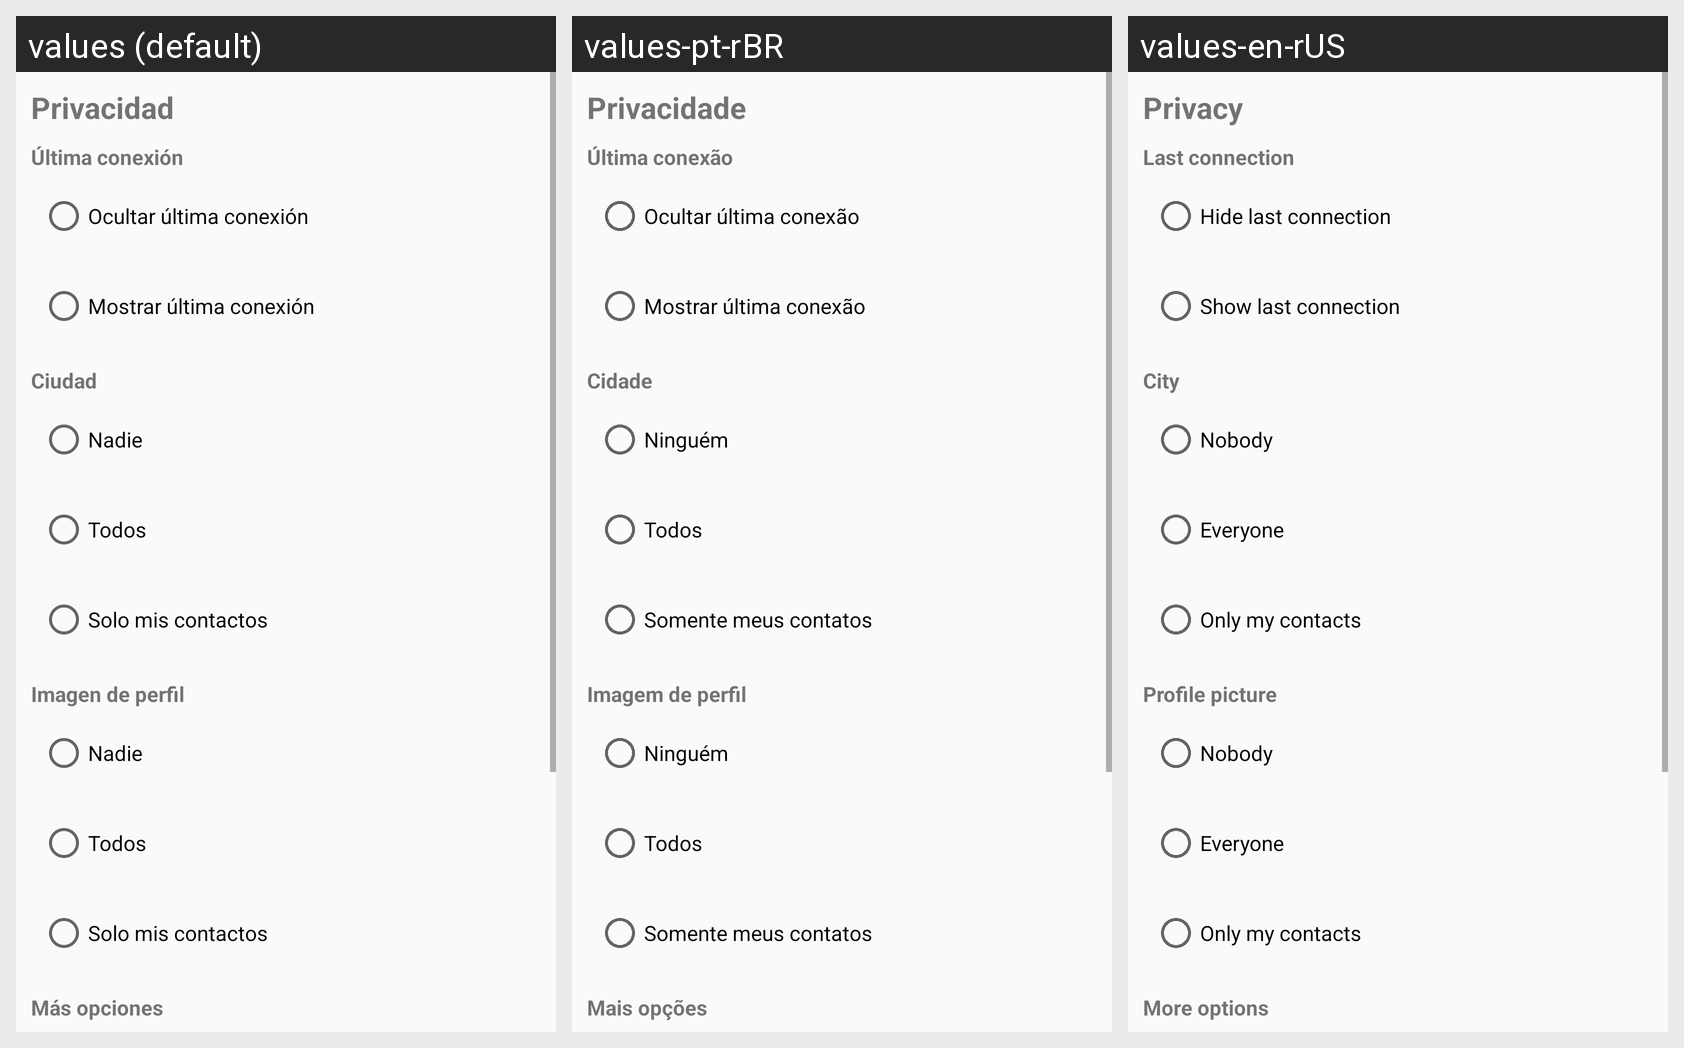

The Android screen above is rendered under several locales of the same app. Produce the string resources it draws, with the default and per-locale values.
Android screen res/layout/activity_privacidad.xml rendered under 3 locales, left to right: values (default), values-pt-rBR, values-en-rUS. Device: Nexus 5 (rendered at 1080×1920; each locale shown at half size, 540×960, under a caption strip naming it); theme Theme.AppCompat.DayNight.NoActionBar.
Other locales in the repository, not shown: values-de-rDE, values-fr-rFR, values-it-rIT.
Strings drawn on this screen, with the default value and each locale's value (text and hints the layout hard-codes, and strings that could not be matched under every locale, appear in the picture but are not listed):

privacidad_titulo
  values: Privacidad
  values-pt-rBR: Privacidade
  values-en-rUS: Privacy

ultima_conexion
  values: Última conexión
  values-pt-rBR: Última conexão
  values-en-rUS: Last connection

ocultar_ultima_conexion
  values: Ocultar última conexión
  values-pt-rBR: Ocultar última conexão
  values-en-rUS: Hide last connection

mostrar_ultima_conexion
  values: Mostrar última conexión
  values-pt-rBR: Mostrar última conexão
  values-en-rUS: Show last connection

ciudad
  values: Ciudad
  values-pt-rBR: Cidade
  values-en-rUS: City

ocultar
  values: Nadie
  values-pt-rBR: Ninguém
  values-en-rUS: Nobody

mostrar
  values: Todos
  values-pt-rBR: Todos
  values-en-rUS: Everyone

solo_a_mis_contactos
  values: Solo mis contactos
  values-pt-rBR: Somente meus contatos
  values-en-rUS: Only my contacts

imagen_perfil
  values: Imagen de perfil
  values-pt-rBR: Imagem de perfil
  values-en-rUS: Profile picture

mas_opciones
  values: Más opciones
  values-pt-rBR: Mais opções
  values-en-rUS: More options
